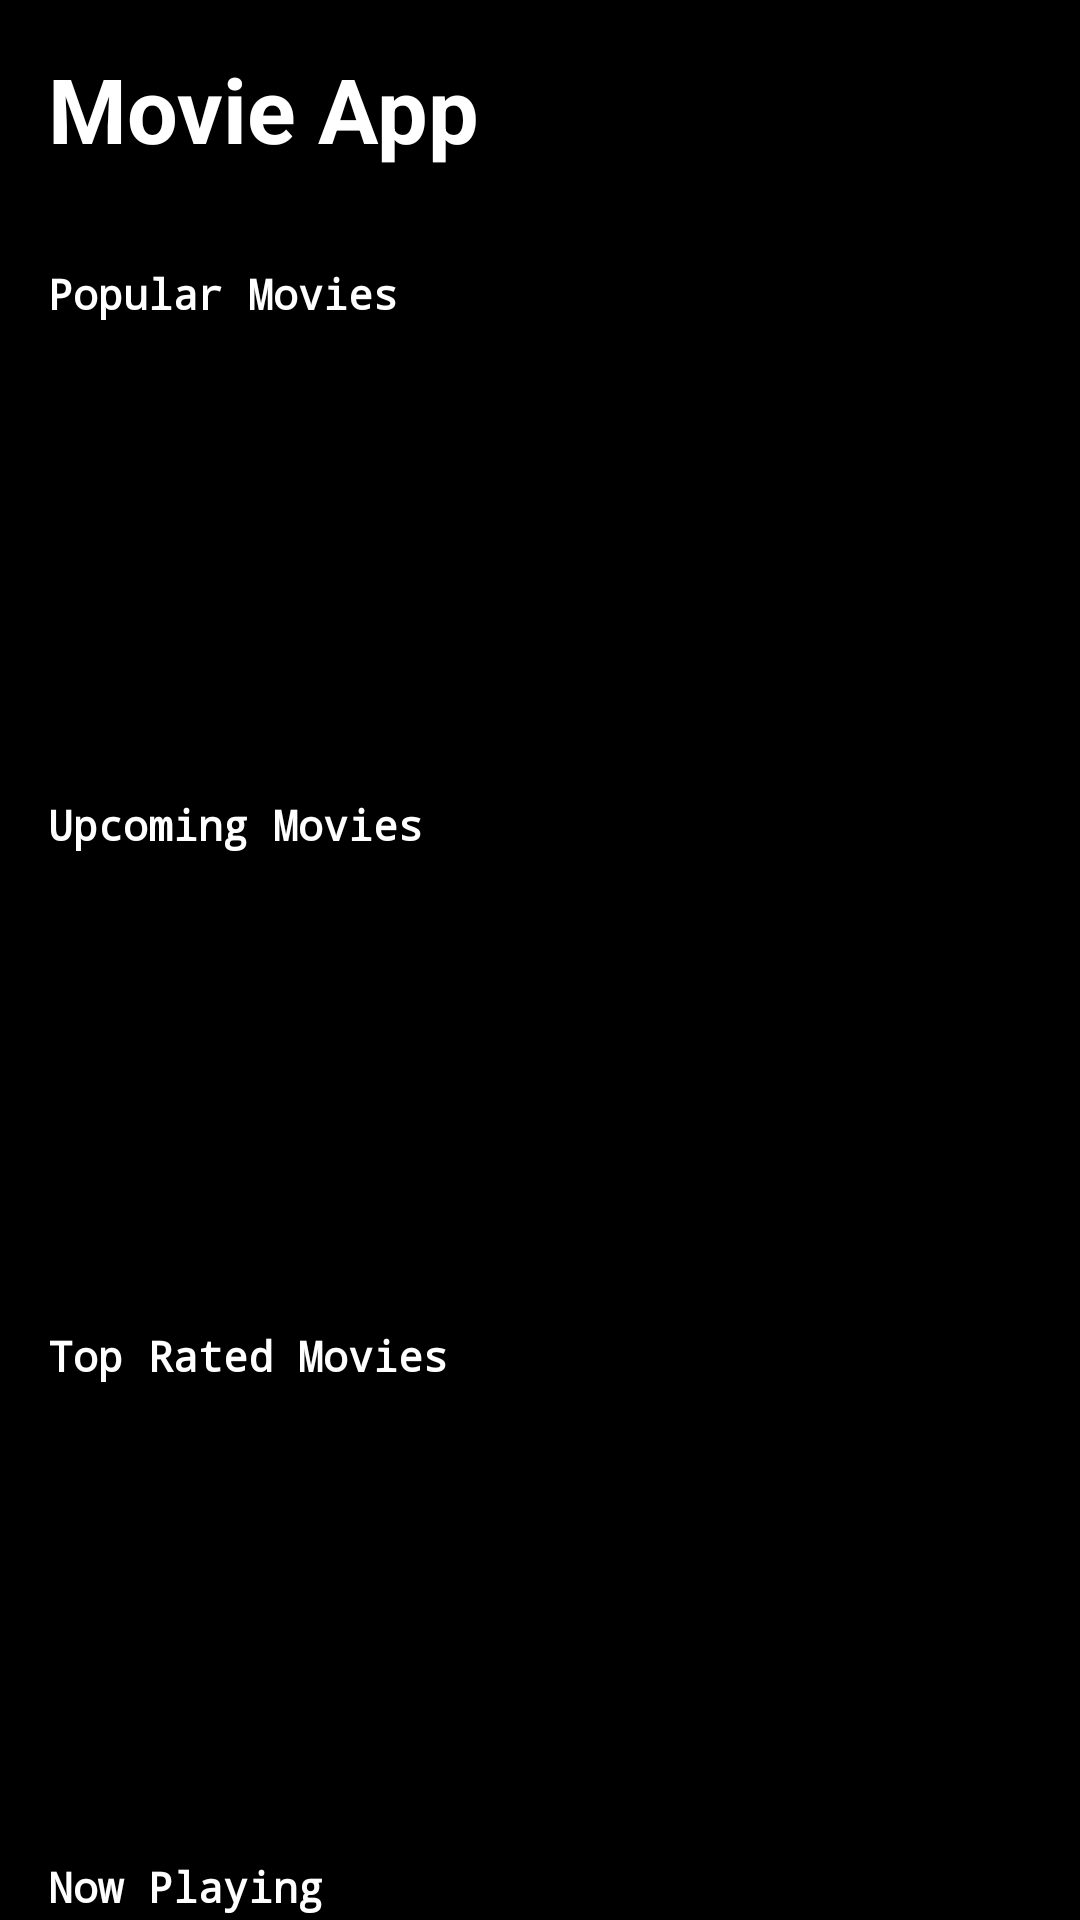

Layout XML and referenced resources for this Android screen:
<!-- AndroidManifest.xml: application theme Theme.MovieApplication -->
<!-- res/layout/fragment_main.xml -->
<?xml version="1.0" encoding="utf-8"?>
<LinearLayout
    xmlns:android="http://schemas.android.com/apk/res/android"
    xmlns:app="http://schemas.android.com/apk/res-auto"
    xmlns:tools="http://schemas.android.com/tools"
    android:layout_width="match_parent"
    android:layout_height="match_parent"
    android:orientation="vertical"
    android:background="@color/black"
    tools:context=".MainFragment">

    <include layout="@layout/toolbar"/>

    <androidx.core.widget.NestedScrollView
        android:layout_width="match_parent"
        android:layout_height="match_parent"
        android:background="@color/black"
        android:fillViewport="true"
        android:layout_gravity="fill_vertical">

        <LinearLayout
            android:layout_width="match_parent"
            android:layout_height="wrap_content"
            android:orientation="vertical">

            <TextView
                android:id="@+id/popularMovie"
                android:layout_width="match_parent"
                android:layout_height="wrap_content"
                android:layout_marginStart="16dp"
                android:layout_marginTop="16dp"
                android:layout_marginBottom="6dp"
                android:fontFamily="monospace"
                android:text="Popular Movies"
                android:textColor="@color/white"
                android:textSize="14sp"
                android:textStyle="bold" />

            <androidx.recyclerview.widget.RecyclerView
                android:id="@+id/rv_popular_movies"
                android:layout_width="match_parent"
                android:layout_height="136dp" />

            <TextView
                android:id="@+id/textView6"
                android:layout_width="match_parent"
                android:layout_height="wrap_content"
                android:layout_marginLeft="16dp"
                android:layout_marginTop="16dp"
                android:layout_marginBottom="6dp"
                android:fontFamily="monospace"
                android:text="Upcoming Movies"
                android:textColor="@color/white"
                android:textStyle="bold" />

            <androidx.recyclerview.widget.RecyclerView
                android:id="@+id/rv_upcoming_movies"
                android:layout_width="match_parent"
                android:layout_height="136dp" />

            <TextView
                android:id="@+id/topratedtextview"
                android:layout_width="match_parent"
                android:layout_height="wrap_content"
                android:layout_marginLeft="16dp"
                android:layout_marginTop="16dp"
                android:layout_marginBottom="6dp"
                android:fontFamily="monospace"
                android:text="Top Rated Movies"
                android:textColor="@color/white"
                android:textStyle="bold" />

            <androidx.recyclerview.widget.RecyclerView
                android:id="@+id/rv_topRated_movies"
                android:layout_width="match_parent"
                android:layout_height="136dp" />

            <TextView
                android:id="@+id/nowplayingmovieview"
                android:layout_width="match_parent"
                android:layout_height="wrap_content"
                android:layout_marginLeft="16dp"
                android:layout_marginTop="16dp"
                android:layout_marginBottom="6dp"
                android:fontFamily="monospace"
                android:text="Now Playing"
                android:textColor="@color/white"
                android:textStyle="bold" />

            <androidx.recyclerview.widget.RecyclerView
                android:id="@+id/rv_now_playing"
                android:layout_width="match_parent"
                android:layout_height="136dp" />
        </LinearLayout>

    </androidx.core.widget.NestedScrollView>

</LinearLayout>
<!-- res/layout/toolbar.xml (included above) -->
<?xml version="1.0" encoding="utf-8"?>
<RelativeLayout
    xmlns:android="http://schemas.android.com/apk/res/android"
    android:layout_width="match_parent"
    android:layout_height="wrap_content"
    android:background="@android:color/black">

    <RelativeLayout
        android:layout_width="match_parent"
        android:layout_height="wrap_content"
        android:padding="16dp">

        <TextView
            android:layout_width="wrap_content"
            android:layout_height="wrap_content"
            android:gravity="center"
            android:text="Movie App"
            android:textColor="@color/white"
            android:textSize="30dp"
            android:textStyle="bold" />

    </RelativeLayout>
</RelativeLayout>
<!-- resources referenced by this layout -->
<resources>
  <style name="Theme.MovieApplication" parent="Base.Theme.MovieApplication" />
  <style name="Base.Theme.MovieApplication" parent="Theme.Material3.DayNight.NoActionBar">
          
          
          <item name="android:statusBarColor" tools:targetApi="l">@color/black</item>
          <item name="android:navigationBarColor">@color/black </item>
      </style>
  <!-- not gathered from this repository: default colours our renderer supplied (Android Studio template values) -->
  <color name="black">#FF000000</color>
  <color name="white">#FFFFFFFF</color>
</resources>
